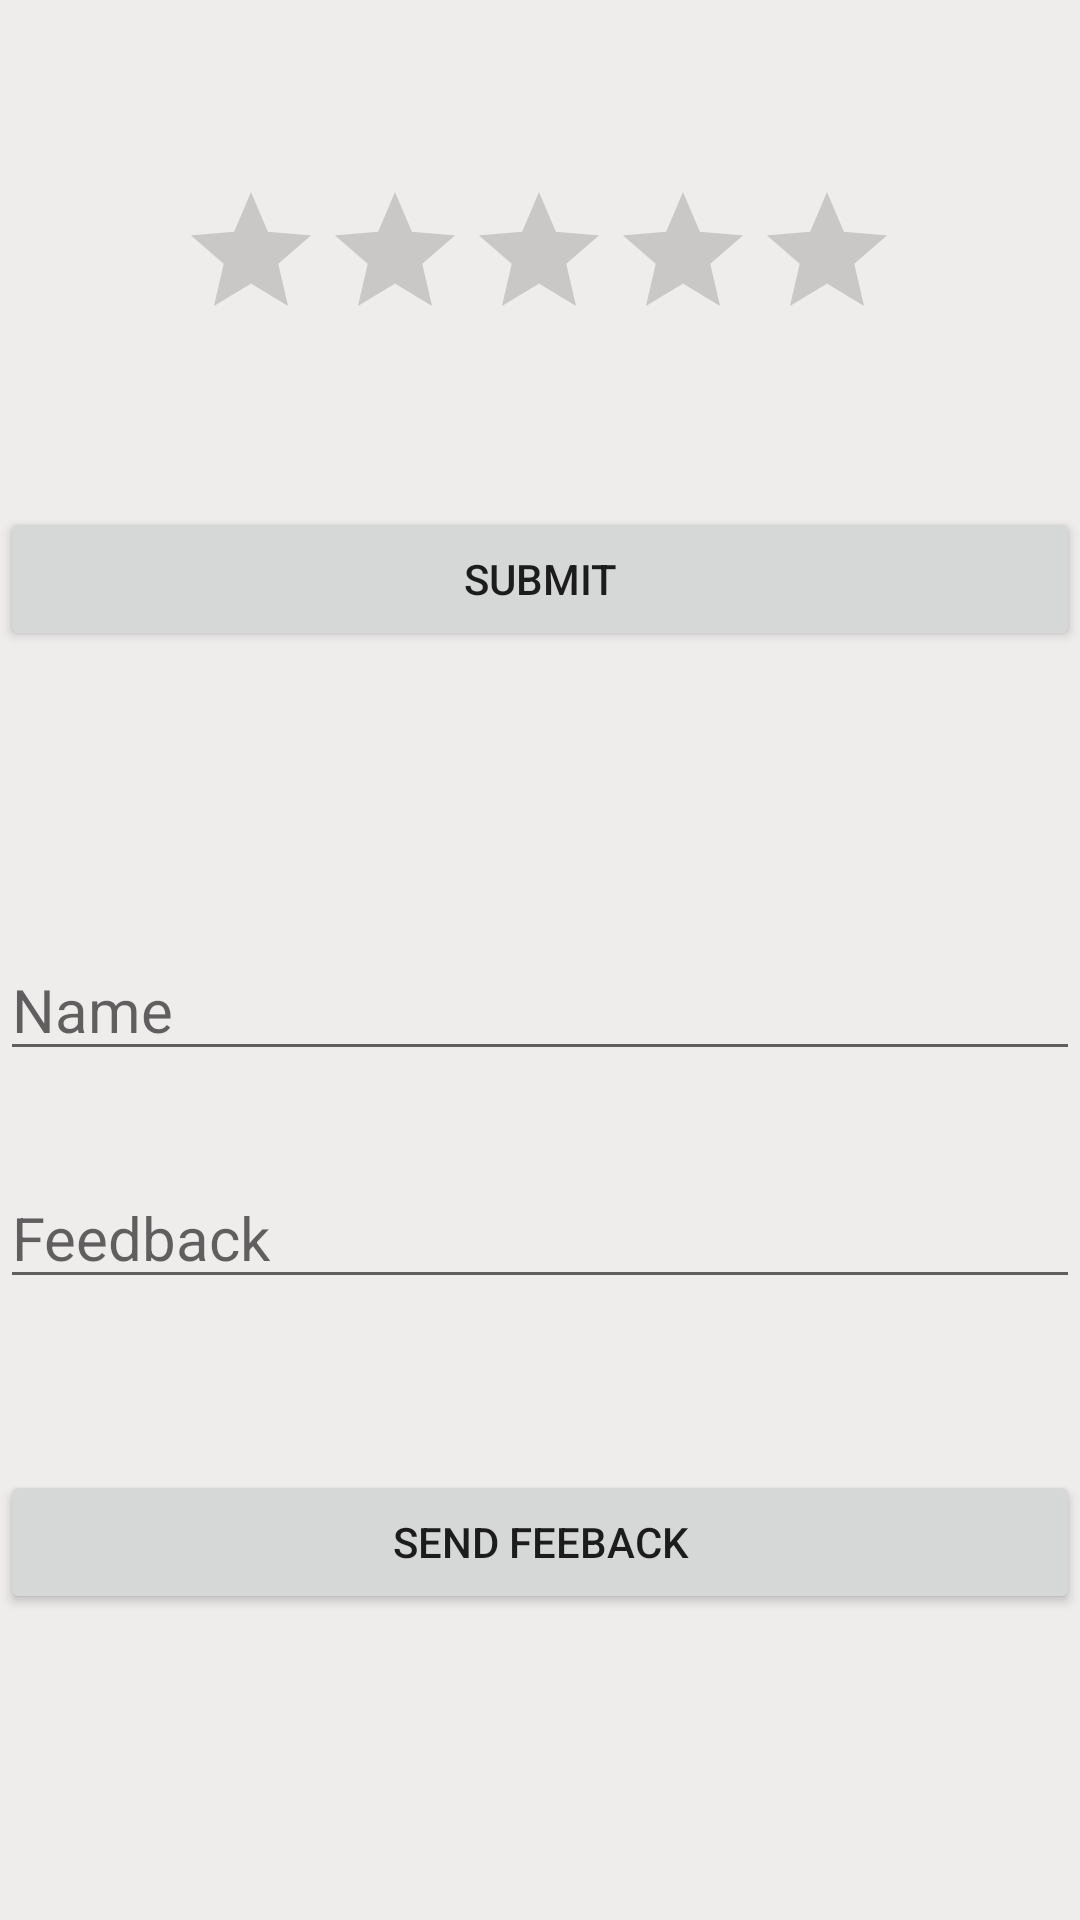

This screen was rendered from an Android layout file. Write that file and the resources it references.
<!-- AndroidManifest.xml: application theme Theme.FireBaseOne -->
<!-- res/layout/activity_rating2.xml -->
<?xml version="1.0" encoding="utf-8"?>
<androidx.constraintlayout.widget.ConstraintLayout xmlns:android="http://schemas.android.com/apk/res/android"
    xmlns:app="http://schemas.android.com/apk/res-auto"
    xmlns:tools="http://schemas.android.com/tools"
    android:layout_width="match_parent"
    android:layout_height="match_parent"
    android:background="#EFECEC"
    tools:context=".Rating">

    <RatingBar
        android:id="@+id/rb"
        android:layout_width="wrap_content"
        android:layout_height="wrap_content"
        android:layout_above="@+id/btn"
        android:layout_alignParentStart="true"
        android:layout_alignParentTop="true"
        android:layout_alignParentEnd="true"
        android:layout_marginTop="60dp"
        android:numStars="5"
        android:stepSize="0.5"
        app:layout_constraintEnd_toEndOf="parent"
        app:layout_constraintHorizontal_bias="0.497"
        app:layout_constraintStart_toStartOf="parent"
        app:layout_constraintTop_toTopOf="parent" />


    <Button
        android:id="@+id/btn"
        android:layout_width="match_parent"
        android:layout_height="wrap_content"
        android:layout_alignParentStart="true"
        android:layout_alignParentEnd="true"
        android:layout_alignParentBottom="true"
        android:layout_marginTop="52dp"
        android:text="Submit"
        app:layout_constraintEnd_toEndOf="parent"
        app:layout_constraintHorizontal_bias="0.498"
        app:layout_constraintStart_toStartOf="parent"
        app:layout_constraintTop_toBottomOf="@+id/rb" />

    <EditText
        android:id="@+id/nametv"
        android:layout_width="match_parent"
        android:layout_height="wrap_content"

        android:layout_marginTop="96dp"
        android:hint="Name"
        android:textColor="@color/black"
        android:textSize="20dp"
        app:layout_constraintTop_toBottomOf="@+id/btn"
        tools:layout_editor_absoluteX="0dp"

        />

    <EditText
        android:id="@+id/feedbacktv"
        android:layout_width="match_parent"
        android:layout_height="wrap_content"
        android:layout_marginTop="32dp"
        android:hint="Feedback"
        android:textColor="@color/black"

        android:textSize="20dp"
        app:layout_constraintTop_toBottomOf="@+id/nametv"
        tools:layout_editor_absoluteX="0dp" />

    <Button
        android:id="@+id/btnfeedback"
        android:layout_width="match_parent"
        android:layout_height="wrap_content"
        android:layout_marginTop="52dp"

        android:text="Send Feeback"
        app:layout_constraintBottom_toBottomOf="parent"
        app:layout_constraintTop_toBottomOf="@+id/feedbacktv"
        app:layout_constraintVertical_bias="0.048"
        tools:layout_editor_absoluteX="-16dp" />

</androidx.constraintlayout.widget.ConstraintLayout>
<!-- resources referenced by this layout -->
<resources>
  <color name="black">#FF000000</color>
  <style name="Theme.FireBaseOne" parent="Theme.AppCompat.Light.NoActionBar">
          
          <item name="colorPrimary">@color/purple_500</item>
          <item name="colorPrimaryVariant">@color/purple_700</item>
          <item name="colorOnPrimary">@color/white</item>
          
          <item name="colorSecondary">@color/teal_200</item>
          <item name="colorSecondaryVariant">@color/teal_700</item>
          <item name="colorOnSecondary">@color/black</item>
          
          <item name="android:statusBarColor" tools:targetApi="l">?attr/colorPrimaryVariant</item>
          
      </style>
  <color name="purple_500">#FF6200EE</color>
  <color name="purple_700">#FF3700B3</color>
  <color name="white">#FFFFFFFF</color>
  <color name="teal_200">#FF03DAC5</color>
  <color name="teal_700">#FF018786</color>
</resources>
